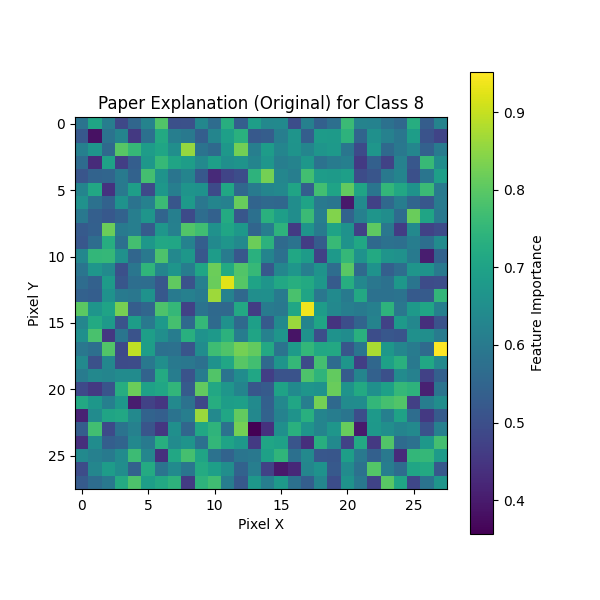

Source data for this figure (header and first rows):
0, 1, 2, 3, 4, 5, 6, 7, 8, 9, 10, 11, 12, 13, 14, 15, 16, 17, 18, 19, 20, 21, 22, 23
0.5822, 0.7032, 0.6083, 0.4844, 0.5521, 0.6219, 0.7899, 0.5024, 0.5035, 0.632, 0.566, 0.7289, 0.535, 0.6894, 0.6345, 0.6387, 0.4978, 0.6164, 0.5398, 0.5743, 0.7626, 0.6234, 0.6192, 0.5786
0.52, 0.383, 0.5828, 0.6241, 0.4563, 0.5767, 0.7176, 0.6107, 0.5971, 0.5347, 0.6271, 0.6935, 0.7339, 0.5223, 0.5314, 0.6108, 0.6645, 0.534, 0.6825, 0.6817, 0.7419, 0.5491, 0.6553, 0.6179
0.6143, 0.6663, 0.5607, 0.7977, 0.7554, 0.6862, 0.7058, 0.6517, 0.8579, 0.5823, 0.5597, 0.6724, 0.8242, 0.61, 0.6845, 0.6275, 0.662, 0.6284, 0.6657, 0.6793, 0.5903, 0.4895, 0.6698, 0.5598
0.5647, 0.4291, 0.6959, 0.4671, 0.5338, 0.6726, 0.7563, 0.7036, 0.6879, 0.6361, 0.6928, 0.6521, 0.663, 0.626, 0.6695, 0.611, 0.6216, 0.6718, 0.5799, 0.6039, 0.6137, 0.4567, 0.5383, 0.4744
0.5128, 0.5466, 0.5494, 0.6019, 0.5431, 0.773, 0.6624, 0.5874, 0.6239, 0.5197, 0.4268, 0.4777, 0.4979, 0.7412, 0.8272, 0.6306, 0.6118, 0.7721, 0.6851, 0.6808, 0.6919, 0.4951, 0.5124, 0.597
0.6259, 0.7141, 0.4438, 0.5966, 0.6902, 0.4878, 0.6714, 0.6112, 0.664, 0.6608, 0.4908, 0.7117, 0.5583, 0.5996, 0.6276, 0.635, 0.7036, 0.535, 0.7721, 0.7009, 0.8092, 0.7031, 0.5884, 0.7511
0.6567, 0.5783, 0.5445, 0.6598, 0.5839, 0.618, 0.7619, 0.5157, 0.6774, 0.5923, 0.6272, 0.6178, 0.8144, 0.5481, 0.5589, 0.5559, 0.6478, 0.7021, 0.596, 0.5874, 0.3974, 0.6415, 0.4725, 0.5578
0.5956, 0.5369, 0.5211, 0.5437, 0.6107, 0.6677, 0.5483, 0.6143, 0.4904, 0.5684, 0.5422, 0.721, 0.5149, 0.5769, 0.7336, 0.6904, 0.6471, 0.7631, 0.6121, 0.8391, 0.547, 0.616, 0.6669, 0.6471
0.5258, 0.5384, 0.819, 0.6006, 0.6106, 0.5274, 0.6695, 0.6146, 0.7905, 0.7683, 0.6586, 0.7054, 0.6733, 0.5497, 0.6078, 0.7412, 0.4584, 0.6653, 0.6011, 0.7027, 0.6594, 0.4712, 0.8042, 0.5933
0.5187, 0.5687, 0.728, 0.5767, 0.7749, 0.6706, 0.7138, 0.7078, 0.6193, 0.5334, 0.6385, 0.6663, 0.6368, 0.8192, 0.7398, 0.5628, 0.5834, 0.4627, 0.5304, 0.7576, 0.6624, 0.7118, 0.5603, 0.5788
0.6327, 0.7507, 0.7529, 0.6574, 0.553, 0.5966, 0.7861, 0.6342, 0.6722, 0.5175, 0.6844, 0.6031, 0.5175, 0.7348, 0.6241, 0.5756, 0.7104, 0.6835, 0.4721, 0.677, 0.7527, 0.6592, 0.7169, 0.6636
0.5878, 0.6681, 0.6421, 0.5022, 0.5895, 0.7452, 0.6272, 0.6665, 0.6089, 0.7073, 0.8176, 0.7172, 0.7896, 0.7554, 0.5205, 0.63, 0.6691, 0.6115, 0.6632, 0.5687, 0.7992, 0.5607, 0.6606, 0.5373
0.5667, 0.5411, 0.6825, 0.5161, 0.572, 0.5696, 0.5186, 0.8059, 0.5079, 0.6159, 0.8158, 0.9258, 0.7938, 0.702, 0.6658, 0.713, 0.7305, 0.719, 0.6706, 0.5276, 0.7276, 0.6321, 0.593, 0.5773
0.5403, 0.5341, 0.6597, 0.6028, 0.5923, 0.6603, 0.5204, 0.5989, 0.6156, 0.5997, 0.8648, 0.6201, 0.5565, 0.6504, 0.6521, 0.5983, 0.7817, 0.7034, 0.5913, 0.6408, 0.6016, 0.7147, 0.5785, 0.5785
0.8018, 0.667, 0.7007, 0.8295, 0.5311, 0.5535, 0.7856, 0.7534, 0.4734, 0.5829, 0.5605, 0.5576, 0.7167, 0.4611, 0.6047, 0.5949, 0.7089, 0.9392, 0.6847, 0.6333, 0.6113, 0.6029, 0.6157, 0.742
0.6307, 0.718, 0.6765, 0.5077, 0.6887, 0.5974, 0.6771, 0.776, 0.5604, 0.7528, 0.5621, 0.6587, 0.5602, 0.6916, 0.5259, 0.6383, 0.8626, 0.6246, 0.7037, 0.4462, 0.498, 0.5473, 0.6227, 0.4745
0.6527, 0.78, 0.4529, 0.5883, 0.5079, 0.6891, 0.6517, 0.6072, 0.7319, 0.6594, 0.6755, 0.7383, 0.6075, 0.7052, 0.6175, 0.6675, 0.3889, 0.6608, 0.4994, 0.6601, 0.6458, 0.735, 0.4978, 0.5175
0.5933, 0.5742, 0.7913, 0.4872, 0.8943, 0.6888, 0.5768, 0.5794, 0.5141, 0.6458, 0.7664, 0.7869, 0.8273, 0.808, 0.7155, 0.5824, 0.6801, 0.7498, 0.7135, 0.7149, 0.5151, 0.588, 0.8757, 0.6707
0.6376, 0.503, 0.6331, 0.4931, 0.4956, 0.594, 0.6509, 0.5971, 0.5935, 0.5771, 0.661, 0.7085, 0.7965, 0.7712, 0.5605, 0.6636, 0.7532, 0.49, 0.7744, 0.5678, 0.6665, 0.4668, 0.5545, 0.6951
0.6037, 0.6342, 0.627, 0.6436, 0.6435, 0.5466, 0.7206, 0.6083, 0.5095, 0.6062, 0.7898, 0.5833, 0.6471, 0.7083, 0.4665, 0.5089, 0.5081, 0.7863, 0.7432, 0.8096, 0.5266, 0.6282, 0.5403, 0.5007
0.4872, 0.4545, 0.5119, 0.7273, 0.8175, 0.6966, 0.7098, 0.7491, 0.527, 0.8096, 0.7133, 0.6689, 0.6249, 0.5154, 0.5266, 0.7004, 0.6421, 0.6674, 0.6605, 0.8161, 0.6617, 0.7184, 0.6561, 0.6954
0.7167, 0.671, 0.6128, 0.673, 0.4037, 0.474, 0.4506, 0.6375, 0.5816, 0.4859, 0.727, 0.6869, 0.6916, 0.6418, 0.5385, 0.6351, 0.7087, 0.6101, 0.8273, 0.5598, 0.6432, 0.6455, 0.7512, 0.7755
0.4126, 0.6427, 0.7032, 0.7132, 0.6362, 0.5458, 0.5357, 0.5825, 0.6112, 0.8627, 0.6364, 0.7076, 0.8088, 0.6339, 0.5443, 0.6207, 0.6625, 0.7331, 0.6243, 0.6083, 0.5871, 0.497, 0.6753, 0.6144
0.5323, 0.7714, 0.4912, 0.5824, 0.6172, 0.5133, 0.4504, 0.6519, 0.5524, 0.71, 0.7428, 0.5801, 0.8275, 0.3564, 0.4405, 0.6538, 0.7347, 0.6639, 0.6256, 0.6697, 0.8142, 0.4003, 0.6741, 0.6494
0.4358, 0.6456, 0.535, 0.5492, 0.6354, 0.5988, 0.7286, 0.6436, 0.6649, 0.5777, 0.7503, 0.7028, 0.6735, 0.4583, 0.7074, 0.6961, 0.5125, 0.4369, 0.7287, 0.6384, 0.474, 0.7161, 0.4563, 0.7904
0.638, 0.6153, 0.6016, 0.6431, 0.7653, 0.6293, 0.4397, 0.7137, 0.7754, 0.7043, 0.5814, 0.5454, 0.5884, 0.5947, 0.6948, 0.7462, 0.5767, 0.636, 0.5186, 0.5157, 0.6904, 0.5976, 0.5384, 0.5974
0.4936, 0.6294, 0.6843, 0.6474, 0.541, 0.7204, 0.5844, 0.6422, 0.5894, 0.7212, 0.6921, 0.6511, 0.5439, 0.611, 0.4749, 0.396, 0.4242, 0.6291, 0.6603, 0.5236, 0.6426, 0.5786, 0.7932, 0.6087
0.5281, 0.5672, 0.5944, 0.7202, 0.7866, 0.6909, 0.7168, 0.7403, 0.459, 0.7417, 0.77, 0.6093, 0.5196, 0.6743, 0.6112, 0.6758, 0.5779, 0.5334, 0.6295, 0.4979, 0.6623, 0.5953, 0.4759, 0.7986
